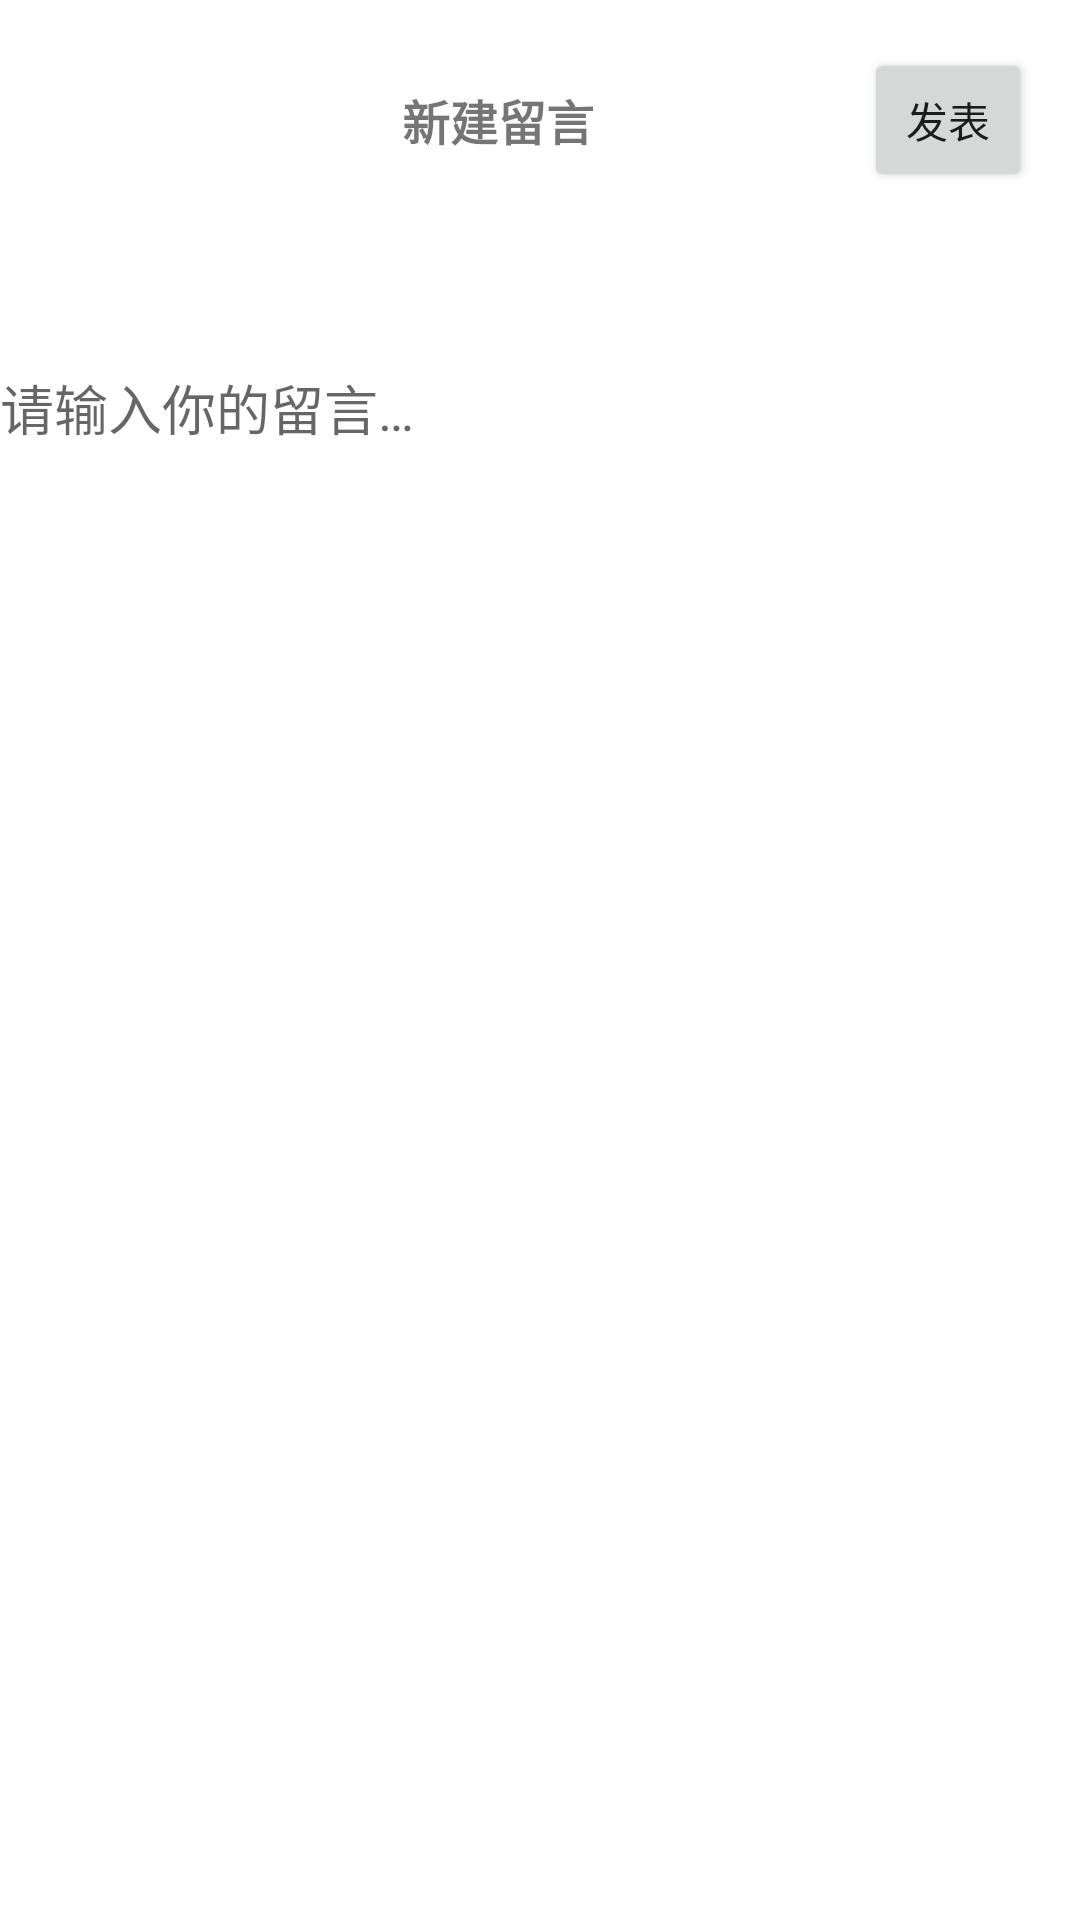

The Android layout XML behind this screen, and the referenced resources:
<!-- AndroidManifest.xml: application theme AppTheme -->
<!-- res/layout/activity_new_message.xml -->
<?xml version="1.0" encoding="utf-8"?>
<androidx.constraintlayout.widget.ConstraintLayout xmlns:android="http://schemas.android.com/apk/res/android"
    xmlns:app="http://schemas.android.com/apk/res-auto"
    xmlns:tools="http://schemas.android.com/tools"
    android:layout_width="match_parent"
    android:layout_height="match_parent"
    tools:context=".ui.message.NewMessageActivity">

    <LinearLayout
        android:id="@+id/linearLayout"
        android:layout_width="match_parent"
        android:layout_height="wrap_content"
        android:orientation="horizontal"
        android:paddingLeft="16dp"
        android:paddingTop="16dp"
        android:paddingRight="16dp"
        android:paddingBottom="16dp"
        app:layout_constraintTop_toTopOf="parent">

        <ImageView
            android:layout_width="28dp"
            android:layout_height="28dp"
            android:layout_gravity="center"
            android:layout_weight="0"
            android:src="@drawable/ic_baseline_arrow_back_ios_24" />

        <TextView
            android:layout_width="wrap_content"
            android:layout_height="match_parent"
            android:layout_weight="1"
            android:gravity="center"
            android:text="@string/option_new_message"
            android:textStyle="bold"
            android:textSize="16sp" />

        <androidx.appcompat.widget.AppCompatButton
            android:id="@+id/publish_button"
            android:layout_width="56dp"
            android:layout_height="48dp"
            android:layout_gravity="end"
            android:layout_weight="0"
            android:text="@string/button_text" />

    </LinearLayout>

    <EditText
        android:id="@+id/new_message_content"
        android:layout_width="match_parent"
        android:layout_height="80dp"
        android:layout_marginTop="16dp"
        android:background="@android:color/transparent"
        android:hint="@string/new_message_hint"
        app:layout_constraintTop_toBottomOf="@+id/linearLayout"
        tools:layout_editor_absoluteX="16dp" />

    <GridLayout
        android:layout_width="match_parent"
        android:layout_height="wrap_content"
        android:columnCount="3"
        app:layout_constraintTop_toBottomOf="@+id/new_message_content">

        <ImageView
            android:layout_width="60dp"
            android:layout_height="60dp"
            android:src="@drawable/ic_baseline_add_24" />


    </GridLayout>

</androidx.constraintlayout.widget.ConstraintLayout>
<!-- resources referenced by this layout -->
<resources>
  <string name="button_text">发表</string>
  <string name="new_message_hint">请输入你的留言…</string>
  <string name="option_new_message">新建留言</string>
  <style name="AppTheme" parent="Theme.MaterialComponents.Light.NoActionBar">
          
          <item name="colorPrimary">@color/colorPrimary</item>
          <item name="colorPrimaryDark">@color/colorPrimaryDark</item>
          <item name="colorAccent">@color/colorAccent</item>
      </style>
  <color name="colorPrimary">#6200EE</color>
  <color name="colorPrimaryDark">#3700B3</color>
  <color name="colorAccent">#03DAC5</color>
</resources>
